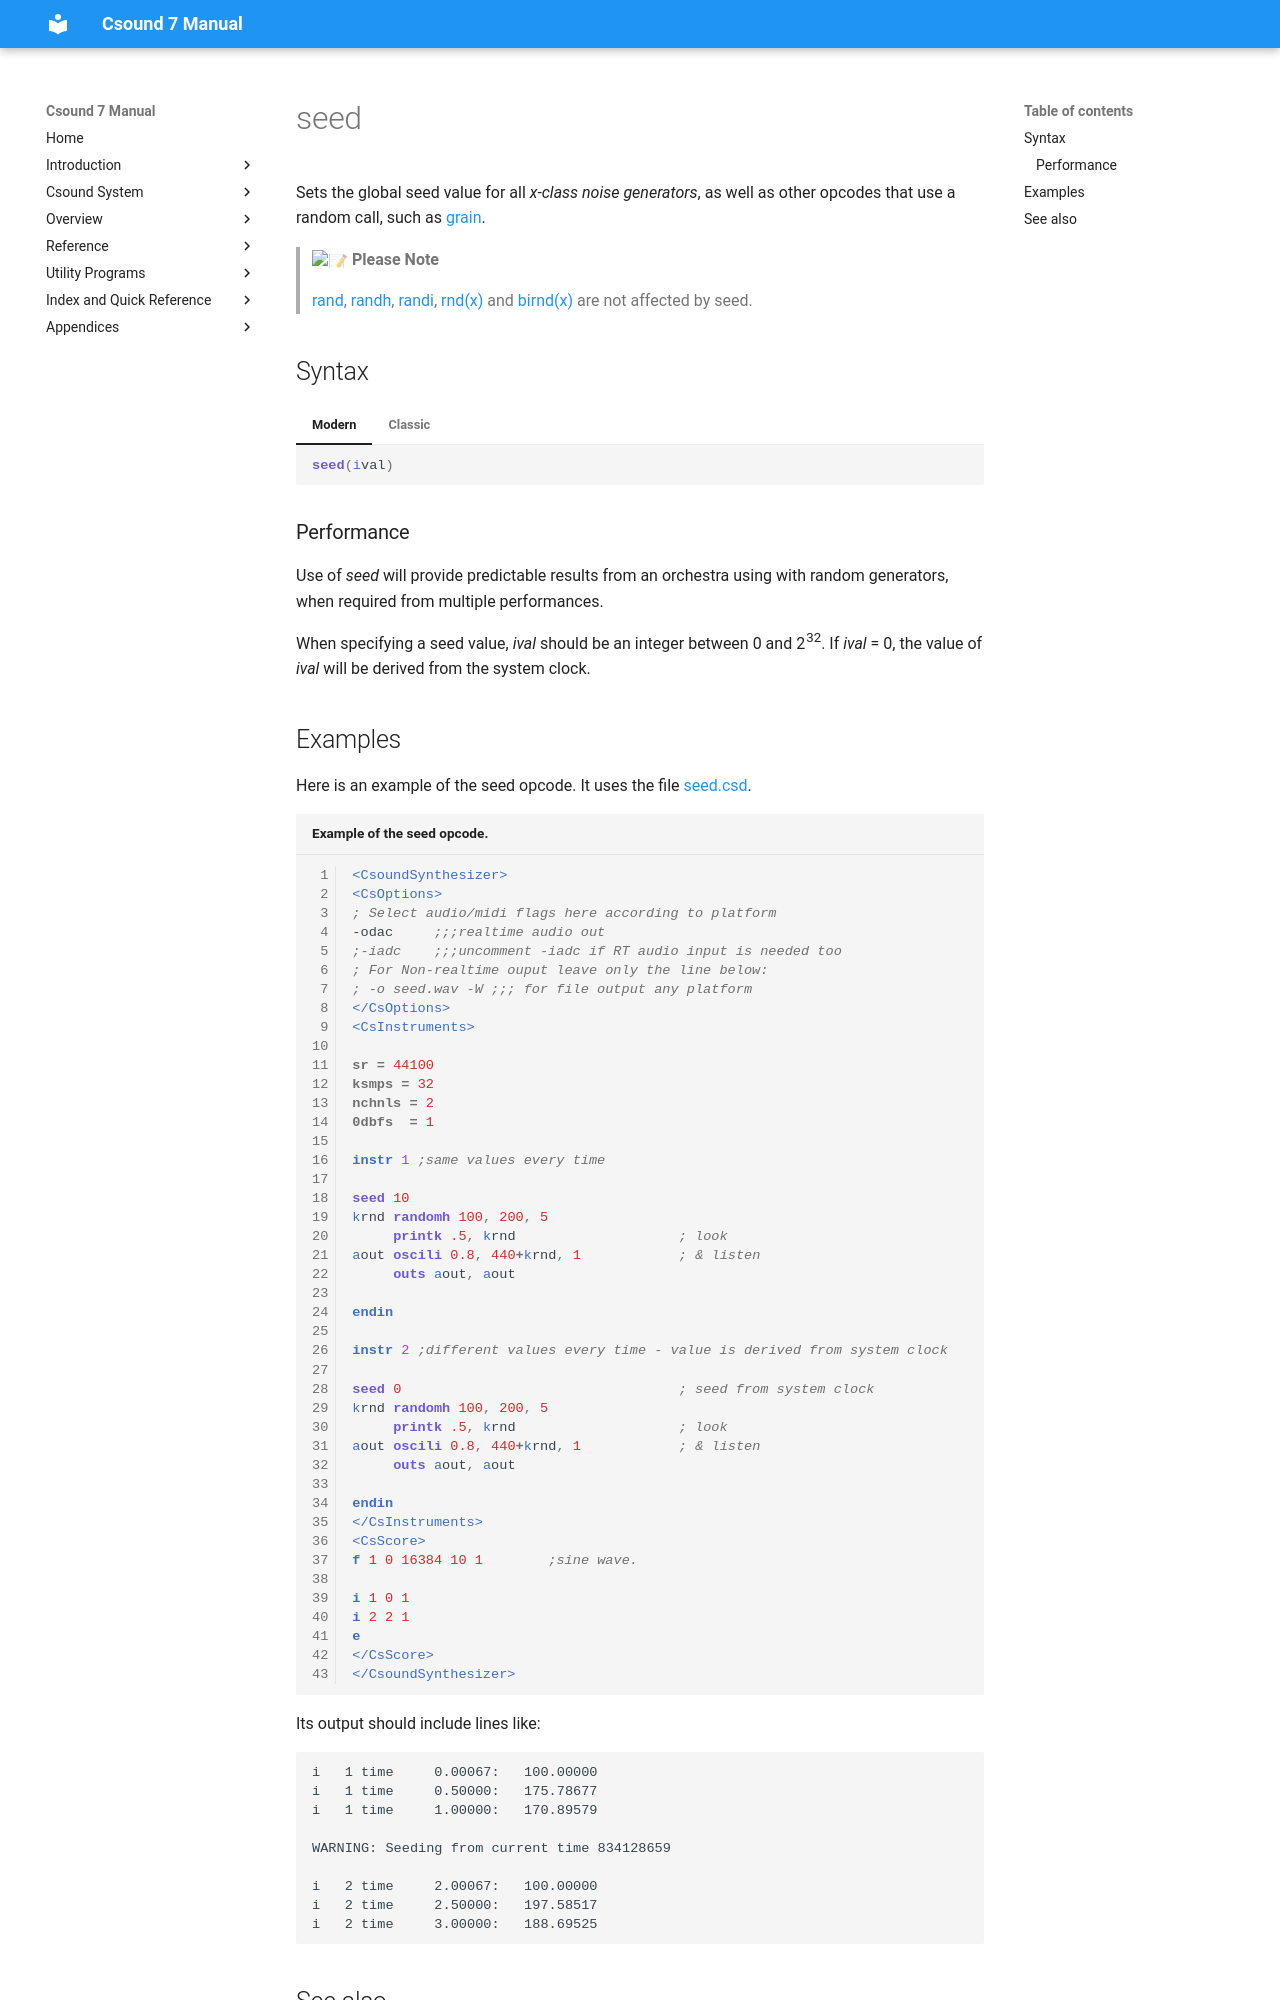

repository: csound/manual · page: opcodes/seed/index.html · generator: mkdocs

<!--
id:seed
category:Signal Generators:Random (Noise) Generators
-->
# seed
Sets the global seed value for all _x-class noise generators_, as well as other opcodes that use a random call, such as [grain](../opcodes/grain.md).

> :memo: **Please Note**
>
> [rand](../opcodes/rand.md), [randh](../opcodes/randh.md), [randi](../opcodes/randi.md), [rnd(x)](../opcodes/rnd.md) and [birnd(x)](../opcodes/birnd.md) are not affected by seed.

## Syntax
=== "Modern"
    ``` csound-orc
    seed(ival)
    ```

=== "Classic"
    ``` csound-orc
    seed ival
    ```

### Performance

Use of _seed_ will provide predictable results from an orchestra using with random generators, when required from multiple performances.

When specifying a seed value, _ival_ should be an integer between 0 and 2<sup>32</sup>. If _ival_ = 0, the value of _ival_ will be derived from the system clock.
